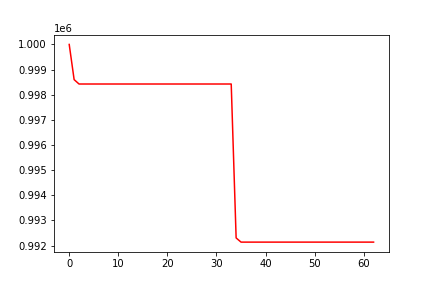

Values plotted in this chart, from the file beside it:
, 0
0, 1000000
1, 998601
2, 998426
3, 998426
4, 998426
5, 998426
6, 998426
7, 998426
8, 998426
9, 998426
10, 998426
11, 998426
12, 998426
13, 998426
14, 998426
15, 998426
16, 998426
17, 998426
18, 998426
19, 998426
20, 998426
21, 998426
22, 998426
23, 998426
24, 998426
25, 998426
26, 998426
27, 998426
28, 998426
29, 998426
30, 998426
31, 998426
32, 998426
33, 998426
34, 992304
35, 992138
36, 992138
37, 992138
38, 992138
39, 992138
40, 992138
41, 992138
42, 992138
43, 992138
44, 992138
45, 992138
46, 992138
47, 992138
48, 992138
49, 992138
50, 992138
51, 992138
52, 992138
53, 992138
54, 992138
55, 992138
56, 992138
57, 992138
58, 992138
59, 992138
... 3 more rows
